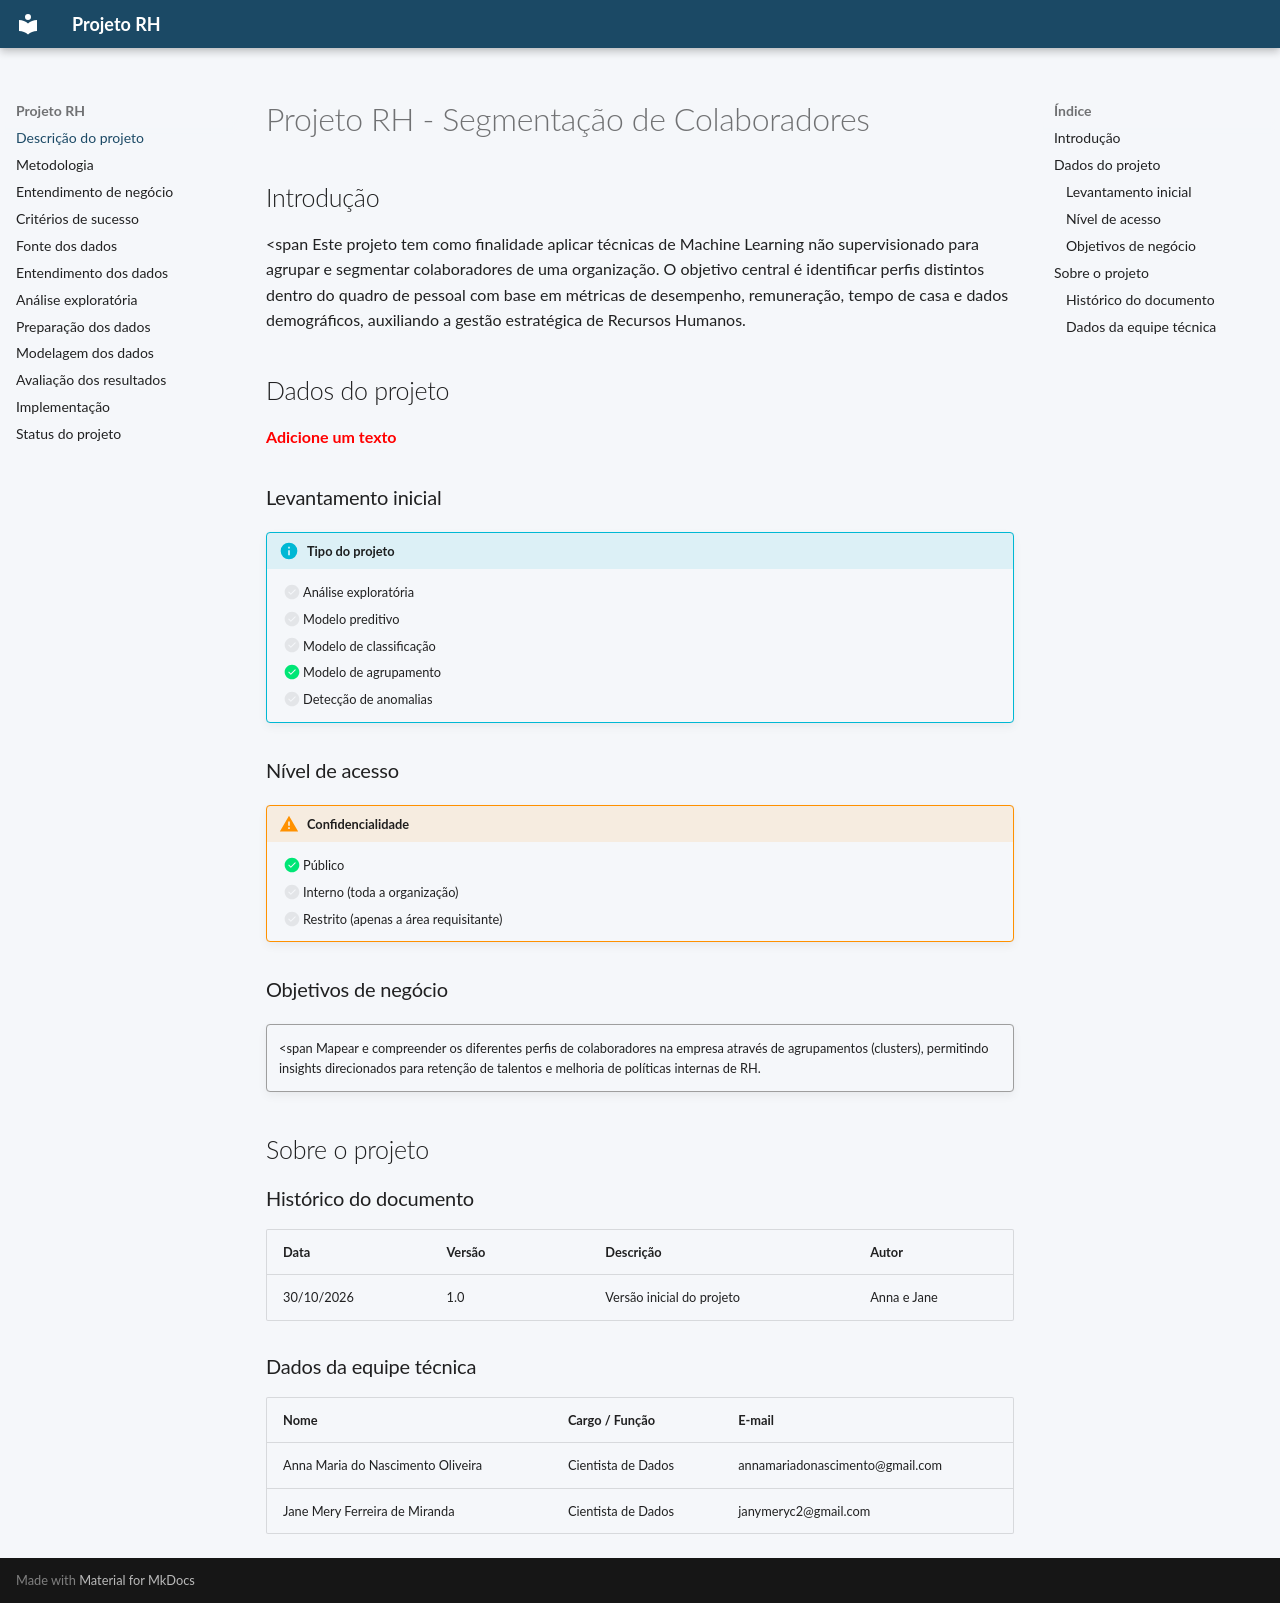

repository: annamariaoliveira/project-rh · page: index.html · generator: mkdocs

# Projeto RH - Segmentação de Colaboradores 

## Introdução

<span Este projeto tem como finalidade aplicar técnicas de Machine Learning não supervisionado para agrupar e segmentar colaboradores de uma organização. O objetivo central é identificar perfis distintos dentro do quadro de pessoal com base em métricas de desempenho, remuneração, tempo de casa e dados demográficos, auxiliando a gestão estratégica de Recursos Humanos.</span>

## Dados do projeto

<span style="color:red">**Adicione um texto**</span>

### Levantamento inicial

!!! info "Tipo do projeto"
    - [ ] Análise exploratória
    - [ ] Modelo preditivo
    - [ ] Modelo de classificação
    - [x] Modelo de agrupamento
    - [ ] Detecção de anomalias

### Nível de acesso

!!! warning "Confidencialidade"
    - [x] Público
    - [ ] Interno (toda a organização)
    - [ ] Restrito (apenas a área requisitante)

### Objetivos de negócio

!!! quote ""
    <span Mapear e compreender os diferentes perfis de colaboradores na empresa através de agrupamentos (clusters), permitindo insights direcionados para retenção de talentos e melhoria de políticas internas de RH.</span>

## Sobre o projeto

### Histórico do documento

| Data       | Versão | Descrição                   | Autor         |
| :--------- | :----- | :-------------------------- | :------------ |
| 30/10/2026 | 1.0    | Versão inicial do projeto   | Anna e Jane   |


### Dados da equipe técnica

| Nome                               | Cargo / Função        | E-mail                          |
| :----------------------------------| :-------------------- | :-------------------------------|
| Anna Maria do Nascimento Oliveira  | Cientista de Dados    | annamariadonascimento@gmail.com |
| Jane Mery Ferreira de Miranda      | Cientista de Dados    | janymeryc2@gmail.com            |
